Run: headless pygame with SDL's dummy video driver; simulated clock (each Clock.tick advances the game by its frame time, no real sleeping); random seed 0; keys injected as events and as key.get_pressed() state; no mouse input.
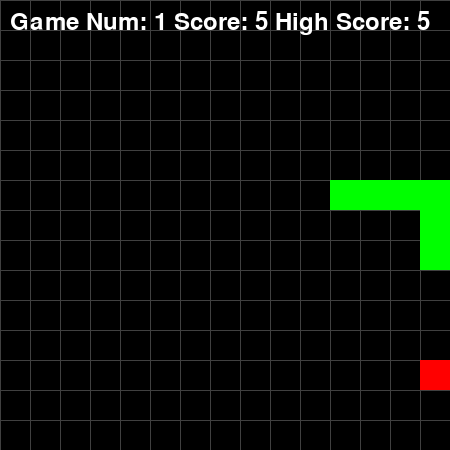
Frame 1 of 4 · flips 1–60 · no input
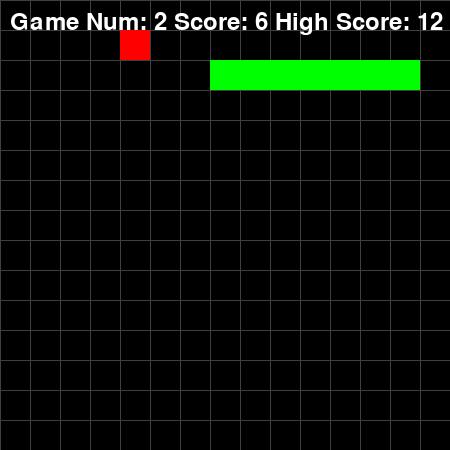
Frame 2 of 4 · flips 61–180 · tapped SPACE, RETURN · held RIGHT (→), D
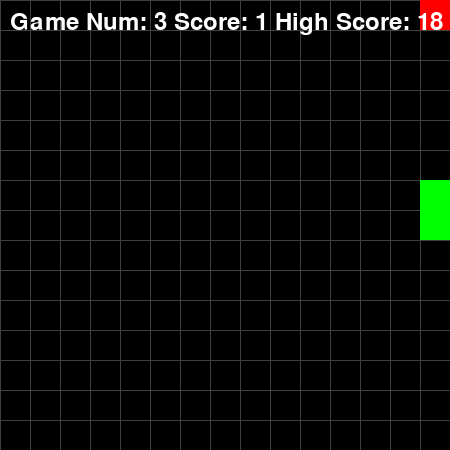
Frame 3 of 4 · flips 181–300 · held DOWN (↓), S
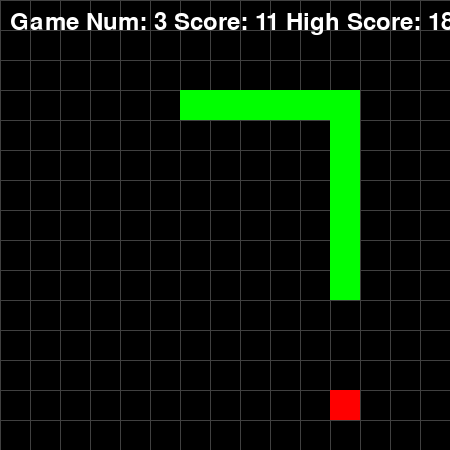
Frame 4 of 4 · flips 301–420 · held LEFT (←), A, UP (↑), W

The pygame program that drew these frames:

import time
import random
import pygame

# Define the grid size
GRID_SIZE = 15
GRID_WIDTH = 450  # Adjusted for 15x15 grid
GRID_HEIGHT = 450  # Adjusted for 15x15 grid

# Calculate the unit size based on the grid size
UNIT_SIZE = GRID_WIDTH // GRID_SIZE

# Set the initial food placement
def random_food(snake):
    while True:
        x = random.randint(0, GRID_SIZE - 1) * UNIT_SIZE
        y = random.randint(0, GRID_SIZE - 1) * UNIT_SIZE
        if (x, y) not in snake:
            return (x, y)

delay = 0.2

# Create the snake as a list of coordinates
snake = [(UNIT_SIZE * 7, UNIT_SIZE * 7)]

# Initialize the snake direction
snake_direction = "right"

# Score
score = 0
high_score = 0
game_num = 1

# Update the UI
pygame.init()
screen = pygame.display.set_mode((GRID_WIDTH, GRID_HEIGHT))
pygame.display.set_caption("Snake Game")

# Snake food
food = random_food(snake)

# Define a function to calculate the direction to move towards the food
def move_towards_food(snake, food):
    head_x, head_y = snake[0]
    food_x, food_y = food
    if head_x < food_x:
        return "right"
    elif head_x > food_x:
        return "left"
    #since pygame coordinate system is top to bottom increasing y and left to right X
    elif head_y < food_y:
        return "down"
    else:
        return "up"

# Font for the score display
font = pygame.font.Font(None, 36)

# Main game loop
while True:
    for event in pygame.event.get():
        if event.type == pygame.QUIT:
            pygame.quit()
            exit()

    # Calculate the direction to move towards the food
    snake_direction = move_towards_food(snake, food)

    # Update snake position
    if snake_direction == "right":
        new_head = (snake[0][0] + UNIT_SIZE, snake[0][1])
    elif snake_direction == "left":
        new_head = (snake[0][0] - UNIT_SIZE, snake[0][1])
    elif snake_direction == "up":
        new_head = (snake[0][0], snake[0][1] - UNIT_SIZE)
    elif snake_direction == "down":
        new_head = (snake[0][0], snake[0][1] + UNIT_SIZE)

    snake.insert(0, new_head)

    # Check for a collision with the food
    if snake[0] == food:
        food = random_food(snake)
        score += 1
        if score > high_score:
            high_score = score
    else:
        snake.pop()

    # Check for a collision with the border
    if (
        snake[0][0] < 0
        or snake[0][0] >= GRID_WIDTH
        or snake[0][1] < 0
        or snake[0][1] >= GRID_HEIGHT
    ):
        # Reset the game
        time.sleep(1)
        snake = [(UNIT_SIZE * 7, UNIT_SIZE * 7)]
        snake_direction = "right"
        score = 0
        game_num += 1

    # Check for head collision with the body
    if snake[0] in snake[1:]:
        # Reset the game
        time.sleep(1)
        snake = [(UNIT_SIZE * 7, UNIT_SIZE * 7)]
        snake_direction = "right"
        score = 0
        game_num += 1

    # Clear the screen
    screen.fill((0, 0, 0))

    # Draw the grid
    for x in range(0, GRID_WIDTH, UNIT_SIZE):
        pygame.draw.line(screen, (64, 64, 64), (x, 0), (x, GRID_HEIGHT))
    for y in range(0, GRID_HEIGHT, UNIT_SIZE):
        pygame.draw.line(screen, (64, 64, 64), (0, y), (GRID_WIDTH, y))

    # Draw the snake
    for segment in snake:
        pygame.draw.rect(screen, (0, 255, 0), (segment[0], segment[1], UNIT_SIZE, UNIT_SIZE))

    # Draw the food
    pygame.draw.rect(screen, (255, 0, 0), (food[0], food[1], UNIT_SIZE, UNIT_SIZE))

    # Display the score
    score_text = font.render(f"Game Num: {game_num} Score: {score} High Score: {high_score}", True, (255, 255, 255))
    screen.blit(score_text, (10, 10))

    pygame.display.update()

    # Delay for smooth movement
    time.sleep(delay)
